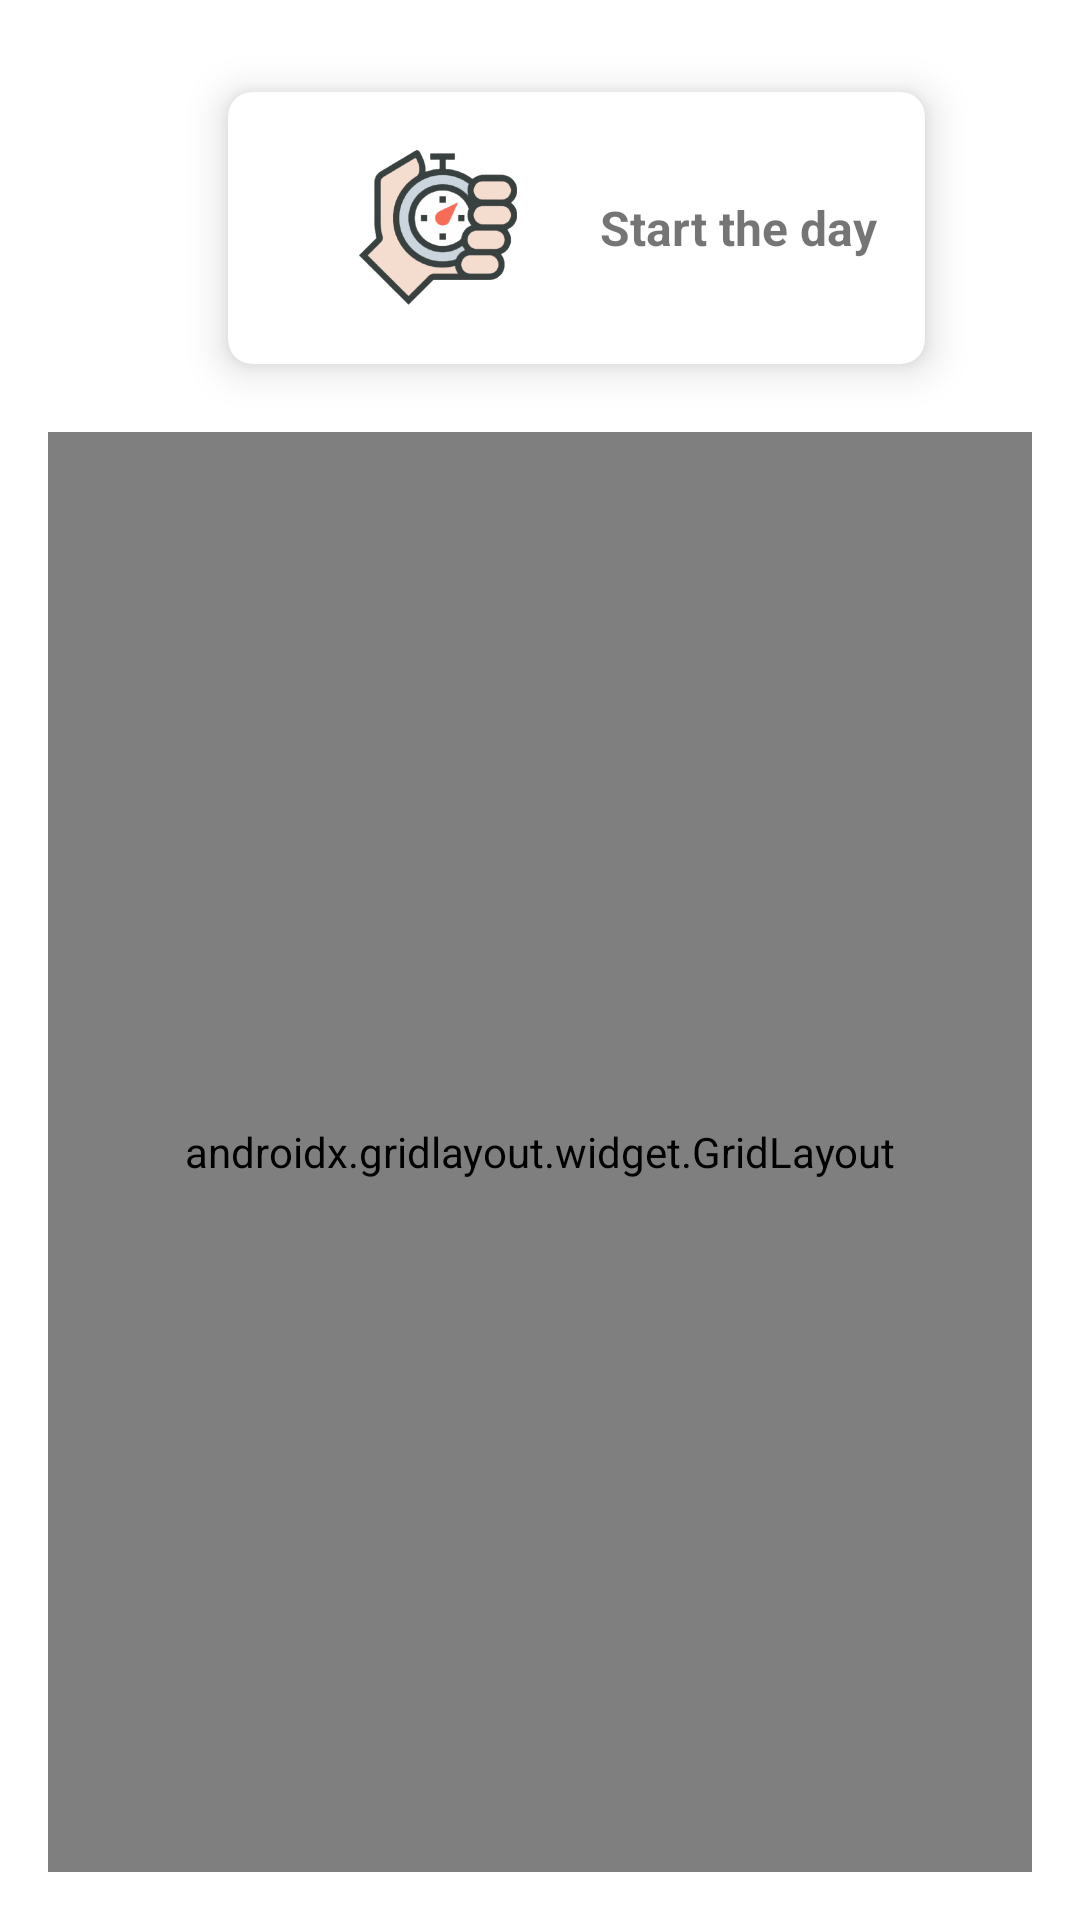

Here is an Android app screen rendered from its layout file. Give the layout XML and the strings, colors and styles it references.
<!-- AndroidManifest.xml: application theme Theme.MatatuManagerUser -->
<!-- res/layout/fragment_dashboard.xml -->
<?xml version="1.0" encoding="utf-8"?>
<androidx.constraintlayout.widget.ConstraintLayout xmlns:android="http://schemas.android.com/apk/res/android"
    xmlns:tools="http://schemas.android.com/tools"
    android:layout_width="match_parent"
    android:layout_height="match_parent"
    xmlns:app="http://schemas.android.com/apk/res-auto"
    tools:context=".ui.dashboard.DashboardFragment">


    <androidx.cardview.widget.CardView
        android:id="@+id/start_day_card"
        android:layout_width="wrap_content"
        android:layout_height="120dp"
        android:layout_row="0"
        android:layout_rowWeight="1"
        android:layout_column="0"
        android:layout_columnWeight="1"
        android:layout_gravity="fill"
        android:layout_marginStart="48dp"
        android:layout_marginTop="16dp"
        android:layout_marginEnd="24dp"
        android:visibility="visible"
        app:cardCornerRadius="8dp"
        app:cardElevation="8dp"
        app:cardUseCompatPadding="true"
        app:layout_constraintEnd_toEndOf="parent"
        app:layout_constraintStart_toStartOf="parent"
        app:layout_constraintTop_toTopOf="parent">

        <LinearLayout
            android:layout_width="wrap_content"
            android:layout_height="wrap_content"
            android:layout_gravity="center_vertical|center_horizontal"
            android:gravity="center"
            android:orientation="horizontal"
            android:padding="16dp">

            <ImageView
                android:layout_width="wrap_content"
                android:layout_height="wrap_content"
                android:layout_marginEnd="0dp"
                android:layout_marginRight="0dp"
                android:scaleType="centerCrop"
                android:src="@mipmap/start_image_foreground"
                app:srcCompat="@mipmap/start_image_foreground" />

            <TextView
                android:id="@+id/start_day_text_dashboard"
                android:layout_width="wrap_content"
                android:layout_height="wrap_content"
                android:gravity="center_horizontal"
                android:text="Start the day"
                android:textAlignment="center"
                android:textSize="16sp"
                android:textStyle="bold" />
        </LinearLayout>
    </androidx.cardview.widget.CardView>

    <androidx.gridlayout.widget.GridLayout
        android:layout_width="0dp"
        android:layout_height="0dp"
        android:layout_marginStart="16dp"
        android:layout_marginTop="8dp"
        android:layout_marginEnd="16dp"
        android:layout_marginBottom="16dp"
        app:columnCount="2"
        app:layout_constraintBottom_toBottomOf="parent"
        app:layout_constraintEnd_toEndOf="parent"
        app:layout_constraintStart_toStartOf="parent"
        app:layout_constraintTop_toBottomOf="@id/start_day_card"
        app:rowCount="2">

        <androidx.cardview.widget.CardView
            android:id="@+id/go_trip_card"
            android:layout_width="wrap_content"
            android:layout_height="wrap_content"
            app:cardCornerRadius="8dp"
            app:cardElevation="8dp"
            app:cardUseCompatPadding="true"
            app:layout_column="0"
            app:layout_columnWeight="1"
            app:layout_gravity="fill"
            app:layout_row="0"
            app:layout_rowWeight="1">

            <LinearLayout
                android:layout_width="wrap_content"
                android:layout_height="wrap_content"
                android:layout_gravity="center_vertical|center_horizontal"
                android:gravity="center"
                android:orientation="vertical">

                <ImageView
                    android:layout_width="wrap_content"
                    android:layout_height="wrap_content"
                    android:src="@mipmap/trip_image_foreground"
                    app:srcCompat="@mipmap/trip_image_foreground" />

                <TextView
                    android:layout_width="wrap_content"
                    android:layout_height="wrap_content"
                    android:gravity="center_horizontal"
                    android:text="Trip location"
                    android:textAlignment="center"
                    android:textStyle="bold" />
            </LinearLayout>
        </androidx.cardview.widget.CardView>

        <androidx.cardview.widget.CardView
            android:id="@+id/go_to_expenses_list"
            android:layout_width="wrap_content"
            android:layout_height="wrap_content"
            app:cardCornerRadius="8dp"
            app:cardElevation="8dp"
            app:cardUseCompatPadding="true"
            app:layout_column="1"
            app:layout_columnWeight="1"
            app:layout_gravity="fill"
            app:layout_row="0"
            app:layout_rowWeight="1">

            <LinearLayout
                android:layout_width="wrap_content"
                android:layout_height="wrap_content"
                android:layout_gravity="center_vertical|center_horizontal"
                android:gravity="center"
                android:orientation="vertical">

                <ImageView
                    android:layout_width="48dp"
                    android:layout_height="48dp"
                    android:scaleType="center"
                    android:src="@mipmap/expense_image_foreground"
                    app:srcCompat="@mipmap/expense_image_foreground"
                    tools:srcCompat="@mipmap/expense_image_foreground" />

                <TextView
                    android:layout_width="wrap_content"
                    android:layout_height="wrap_content"
                    android:gravity="center_horizontal"
                    android:text="Expenses"
                    android:textAlignment="center"
                    android:textStyle="bold" />
            </LinearLayout>
        </androidx.cardview.widget.CardView>

        <androidx.cardview.widget.CardView
            android:id="@+id/go_to_performance_card"
            android:layout_width="wrap_content"
            android:layout_height="wrap_content"
            app:cardCornerRadius="8dp"
            app:cardElevation="8dp"
            app:cardUseCompatPadding="true"
            app:layout_column="0"
            app:layout_columnWeight="1"
            app:layout_gravity="fill"
            app:layout_row="1"
            app:layout_rowWeight="1">

            <LinearLayout
                android:layout_width="wrap_content"
                android:layout_height="wrap_content"
                android:layout_gravity="center_vertical|center_horizontal"
                android:gravity="center"
                android:orientation="vertical">

                <ImageView
                    android:layout_width="wrap_content"
                    android:layout_height="wrap_content"
                    android:src="@mipmap/stat_image_foreground"
                    app:srcCompat="@mipmap/stat_image_foreground" />

                <TextView
                    android:layout_width="wrap_content"
                    android:layout_height="wrap_content"
                    android:gravity="center_horizontal"
                    android:text="Performance"
                    android:textAlignment="center"
                    android:textStyle="bold" />
            </LinearLayout>
        </androidx.cardview.widget.CardView>

        <androidx.cardview.widget.CardView
            android:id="@+id/go_to_issues_card"
            android:layout_width="wrap_content"
            android:layout_height="wrap_content"
            app:cardCornerRadius="8dp"
            app:cardElevation="8dp"
            app:cardUseCompatPadding="true"
            app:layout_column="1"
            app:layout_columnWeight="1"
            app:layout_gravity="fill"
            app:layout_row="1"
            app:layout_rowWeight="1">

            <LinearLayout
                android:layout_width="wrap_content"
                android:layout_height="wrap_content"
                android:layout_gravity="center_vertical|center_horizontal"
                android:gravity="center"
                android:orientation="vertical">

                <ImageView
                    android:layout_width="wrap_content"
                    android:layout_height="wrap_content"
                    android:src="@mipmap/issues_image_foreground"
                    app:srcCompat="@mipmap/issues_image_foreground" />

                <TextView
                    android:layout_width="wrap_content"
                    android:layout_height="wrap_content"
                    android:gravity="center_horizontal"
                    android:text="Issues"
                    android:textAlignment="center"
                    android:textStyle="bold" />
            </LinearLayout>
        </androidx.cardview.widget.CardView>

    </androidx.gridlayout.widget.GridLayout>



</androidx.constraintlayout.widget.ConstraintLayout>
<!-- resources referenced by this layout -->
<resources>
  <!-- mipmap expense_image_foreground: png bitmap (mipmap-hdpi, 5864 bytes) -->
  <!-- mipmap issues_image_foreground: png bitmap (mipmap-hdpi, 4982 bytes) -->
  <!-- mipmap start_image_foreground: png bitmap (mipmap-hdpi, 5984 bytes) -->
  <!-- mipmap stat_image_foreground: png bitmap (mipmap-hdpi, 2563 bytes) -->
  <!-- mipmap trip_image_foreground: png bitmap (mipmap-hdpi, 5854 bytes) -->
  <style name="Theme.MatatuManagerUser" parent="Theme.MaterialComponents.DayNight.DarkActionBar">
          
          <item name="colorPrimary">@color/purple_500</item>
          <item name="colorPrimaryVariant">@color/purple_700</item>
          <item name="colorOnPrimary">@color/white</item>
          
          <item name="colorSecondary">@color/teal_200</item>
          <item name="colorSecondaryVariant">@color/teal_700</item>
          <item name="colorOnSecondary">@color/black</item>
          
          <item name="android:statusBarColor" tools:targetApi="l">?attr/colorPrimaryVariant</item>
          
      </style>
  <!-- not gathered from this repository: default colours our renderer supplied (Android Studio template values) -->
  <color name="purple_500">#FF6200EE</color>
  <color name="purple_700">#FF3700B3</color>
  <color name="teal_200">#FF03DAC5</color>
  <color name="teal_700">#FF018786</color>
  <color name="black">#FF000000</color>
  <color name="white">#FFFFFFFF</color>
</resources>
